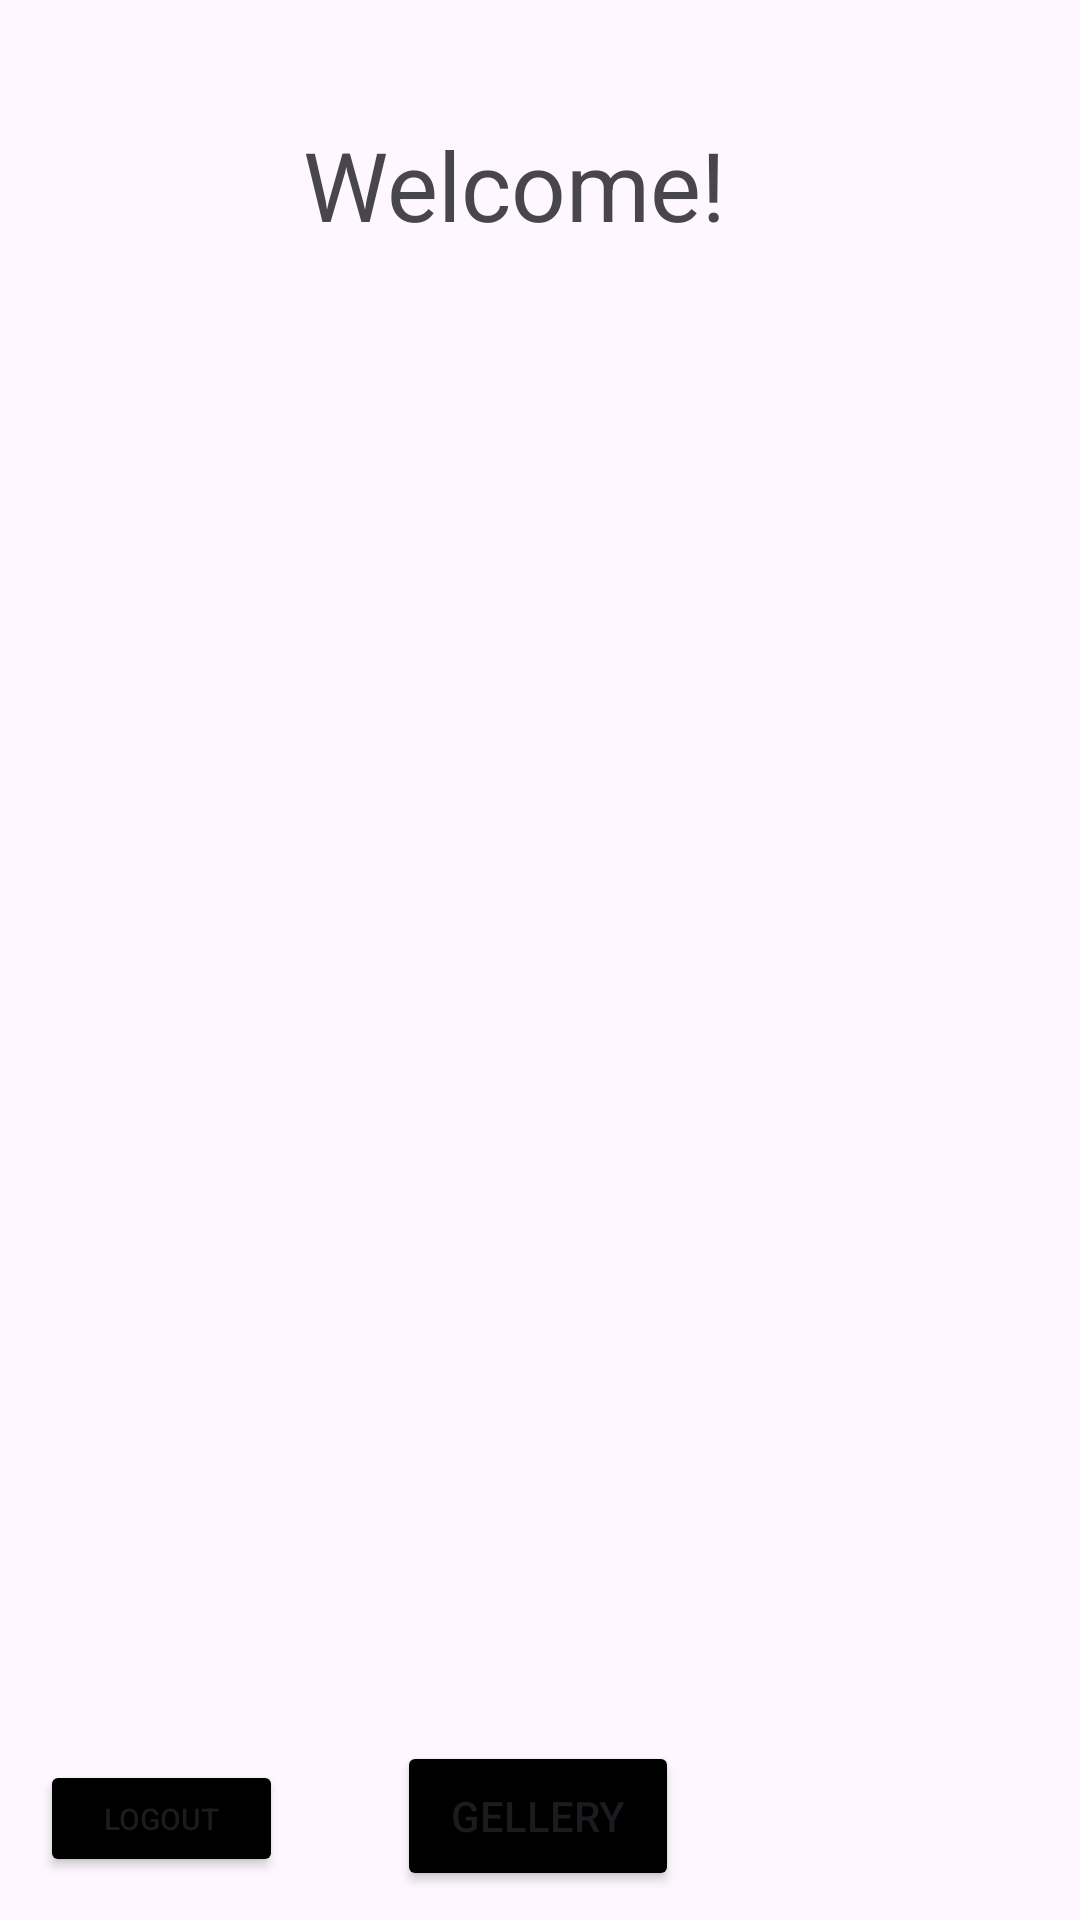

The Android layout XML behind this screen, and the referenced resources:
<!-- AndroidManifest.xml: application theme Theme.CamTranslator -->
<!-- res/layout/activity_main.xml -->
<?xml version="1.0" encoding="utf-8"?>
<androidx.constraintlayout.widget.ConstraintLayout xmlns:android="http://schemas.android.com/apk/res/android"
    xmlns:app="http://schemas.android.com/apk/res-auto"
    xmlns:tools="http://schemas.android.com/tools"
    android:layout_width="match_parent"
    android:layout_height="match_parent"
    tools:context=".MainActivity">

    <TextView
        android:id="@+id/textView2"
        android:layout_width="157dp"
        android:layout_height="60dp"
        android:layout_marginTop="40dp"
        android:text="Welcome!"
        android:textSize="32sp"
        app:layout_constraintEnd_toEndOf="parent"
        app:layout_constraintHorizontal_bias="0.497"
        app:layout_constraintStart_toStartOf="parent"
        app:layout_constraintTop_toTopOf="parent" />

    <Button
        android:id="@+id/button_logout"
        android:layout_width="81dp"
        android:layout_height="39dp"
        android:backgroundTint="@color/black"
        android:onClick="logout"
        android:text="Logout"
        android:textSize="10sp"
        app:layout_constraintBottom_toBottomOf="parent"
        app:layout_constraintEnd_toEndOf="parent"
        app:layout_constraintHorizontal_bias="0.048"
        app:layout_constraintStart_toStartOf="parent"
        app:layout_constraintTop_toTopOf="parent"
        app:layout_constraintVertical_bias="0.976" />

    <ImageView
        android:id="@+id/imageView_Gallery"
        android:layout_width="327dp"
        android:layout_height="507dp"
        app:layout_constraintBottom_toBottomOf="parent"
        app:layout_constraintEnd_toEndOf="parent"
        app:layout_constraintStart_toStartOf="parent"
        app:layout_constraintTop_toTopOf="parent"
        tools:srcCompat="@tools:sample/avatars" />

    <Button
        android:id="@+id/button_Gallery"
        android:layout_width="94dp"
        android:layout_height="50dp"
        android:layout_marginTop="4dp"
        android:backgroundTint="@color/black"
        android:text="Gellery"
        android:onClick="gallery"
        app:layout_constraintBottom_toBottomOf="parent"
        app:layout_constraintEnd_toEndOf="parent"
        app:layout_constraintHorizontal_bias="0.498"
        app:layout_constraintStart_toStartOf="parent"
        app:layout_constraintTop_toBottomOf="@+id/imageView_Gallery"
        app:layout_constraintVertical_bias="0.206" />
</androidx.constraintlayout.widget.ConstraintLayout>
<!-- resources referenced by this layout -->
<resources>
  <style name="Theme.CamTranslator" parent="Base.Theme.CamTranslator" />
  <style name="Base.Theme.CamTranslator" parent="Theme.Material3.DayNight.NoActionBar">
          
          
      </style>
  <!-- not gathered from this repository: default colours our renderer supplied (Android Studio template values) -->
  <color name="black">#FF000000</color>
</resources>
